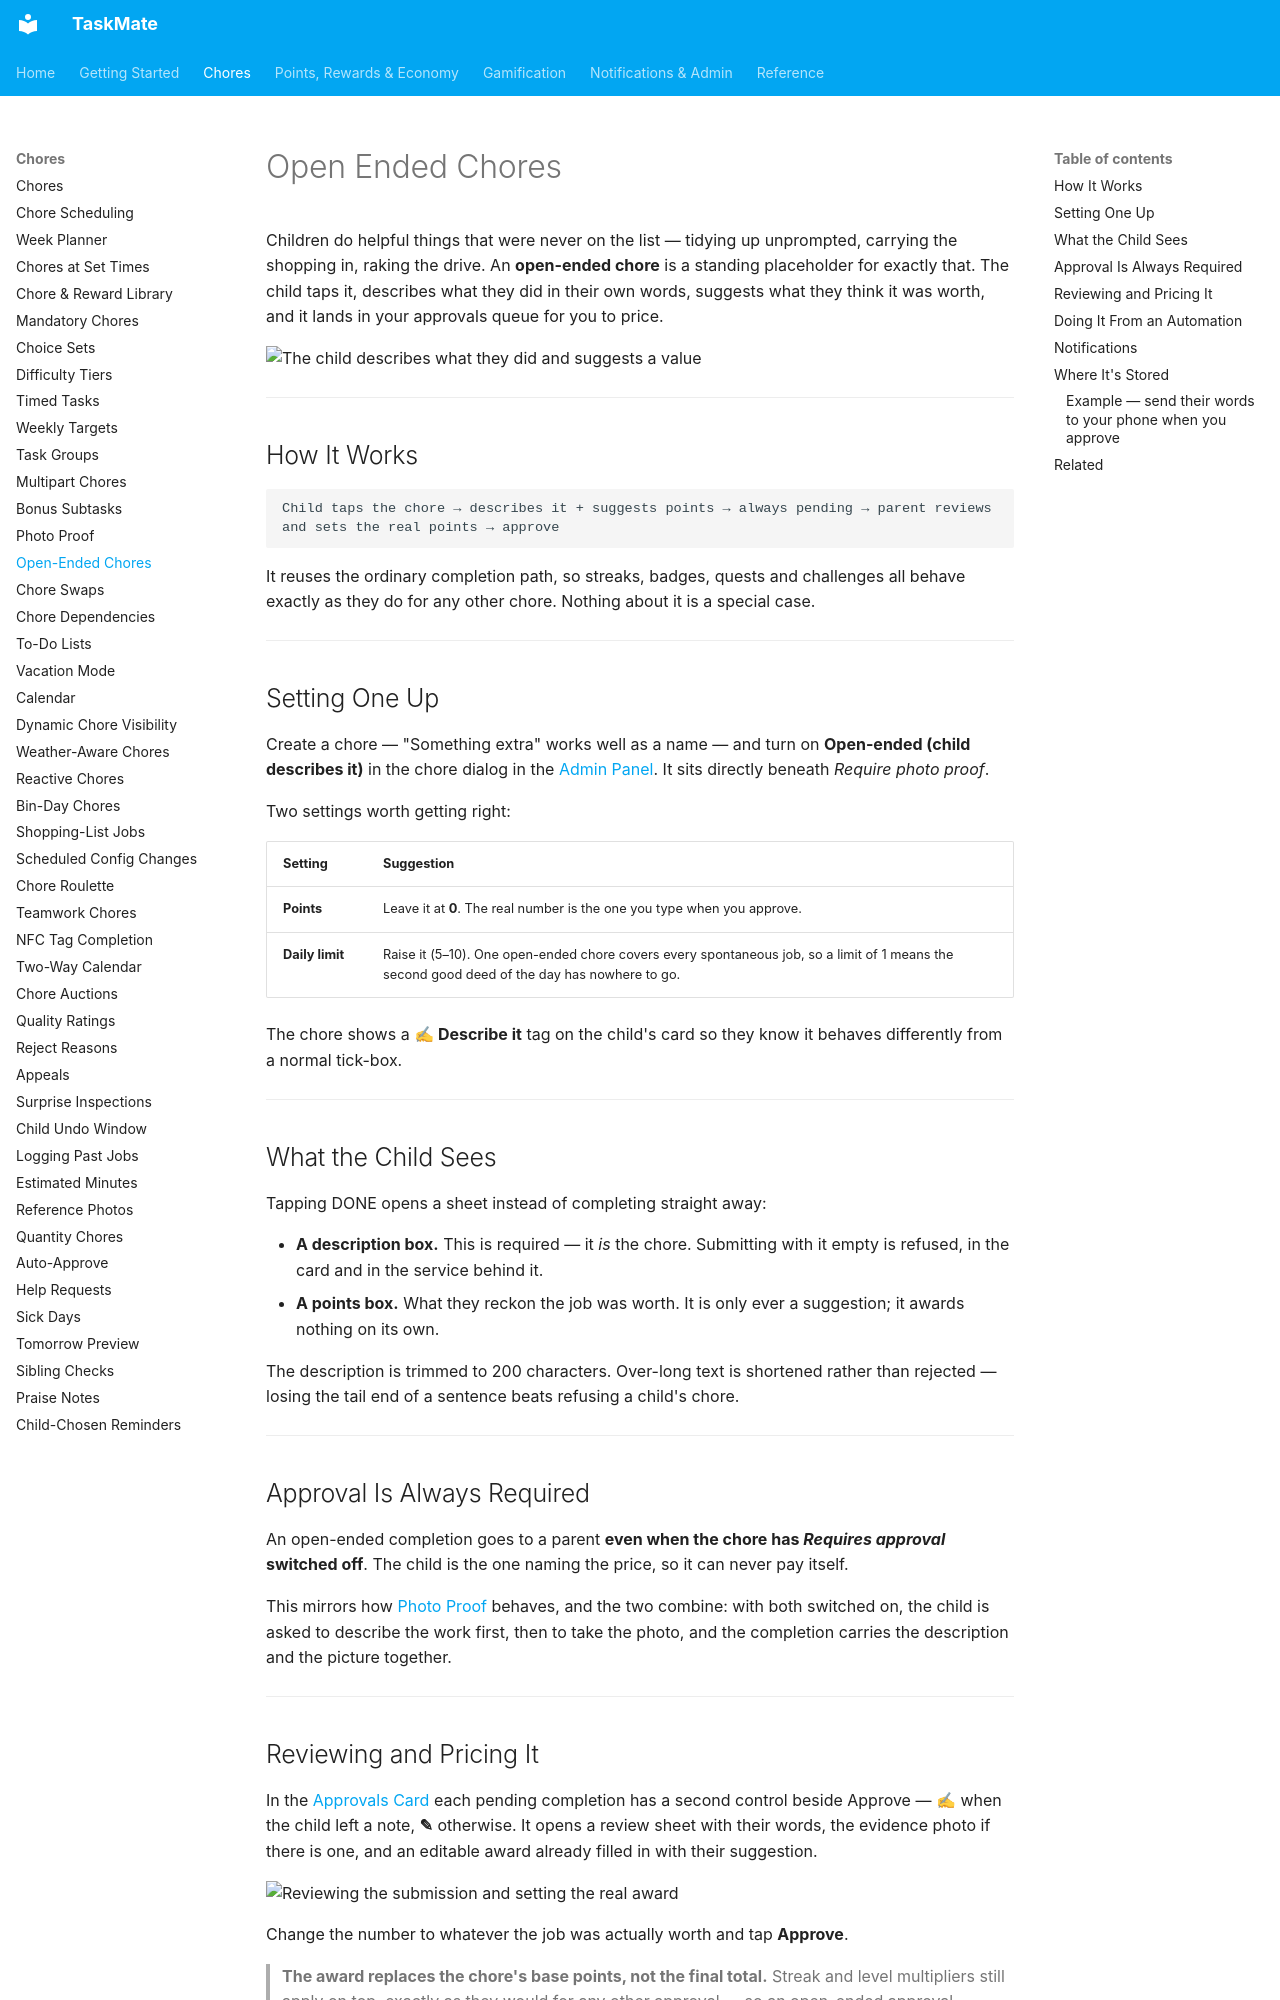

repository: tempus2016/taskmate · page: Open-Ended-Chores/index.html · generator: mkdocs

# Open Ended Chores

Children do helpful things that were never on the list — tidying up unprompted, carrying the shopping in, raking the drive. An **open-ended chore** is a standing placeholder for exactly that. The child taps it, describes what they did in their own words, suggests what they think it was worth, and it lands in your approvals queue for you to price.

![The child describes what they did and suggests a value](images/open-ended-child-sheet.png)

---

## How It Works

```
Child taps the chore → describes it + suggests points → always pending → parent reviews and sets the real points → approve
```

It reuses the ordinary completion path, so streaks, badges, quests and challenges all behave exactly as they do for any other chore. Nothing about it is a special case.

---

## Setting One Up

Create a chore — "Something extra" works well as a name — and turn on **Open-ended (child describes it)** in the chore dialog in the [Admin Panel](Admin-Panel.md). It sits directly beneath *Require photo proof*.

Two settings worth getting right:

| Setting | Suggestion |
|---------|------------|
| **Points** | Leave it at **0**. The real number is the one you type when you approve. |
| **Daily limit** | Raise it (5–10). One open-ended chore covers every spontaneous job, so a limit of 1 means the second good deed of the day has nowhere to go. |

The chore shows a **✍ Describe it** tag on the child's card so they know it behaves differently from a normal tick-box.

---

## What the Child Sees

Tapping DONE opens a sheet instead of completing straight away:

- **A description box.** This is required — it *is* the chore. Submitting with it empty is refused, in the card and in the service behind it.
- **A points box.** What they reckon the job was worth. It is only ever a suggestion; it awards nothing on its own.

The description is trimmed to 200 characters. Over-long text is shortened rather than rejected — losing the tail end of a sentence beats refusing a child's chore.

---

## Approval Is Always Required

An open-ended completion goes to a parent **even when the chore has *Requires approval* switched off**. The child is the one naming the price, so it can never pay itself.

This mirrors how [Photo Proof](Photo-Proof.md) behaves, and the two combine: with both switched on, the child is asked to describe the work first, then to take the photo, and the completion carries the description and the picture together.

---
